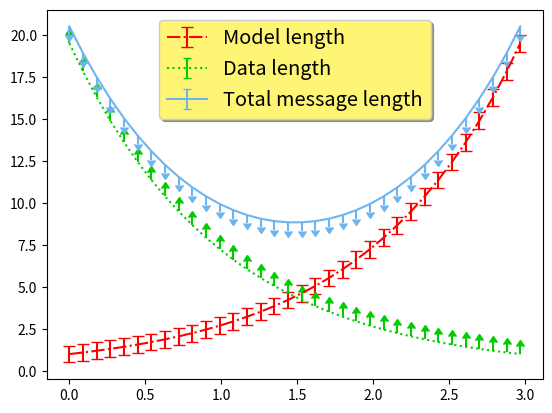

Recreate this plot in Python.
import numpy as np
import matplotlib.pyplot as plt

# Make some fake data.
a = b = np.arange(0, 3, .09)
c = np.exp(a)
d = c[::-1]

# Create plots with pre-defined labels.
plt.figure("Legend")
stdDev= 0.5
plt.errorbar(a, c,  yerr=stdDev,capsize=4,  label='Model length', linestyle='-.', color='r')
plt.errorbar(a, d, yerr=stdDev, lolims=stdDev ,label='Data length', linestyle=':', color='#00CC00')
plt.errorbar(a, c + d,yerr=stdDev, uplims=stdDev,label='Total message length',color='#6eb5ef')

legend = plt.legend(loc='upper center',bbox_to_anchor=(0.5, 1), shadow=True, fontsize='x-large')

legend.get_frame().set_facecolor('#fff575')

plt.show()
